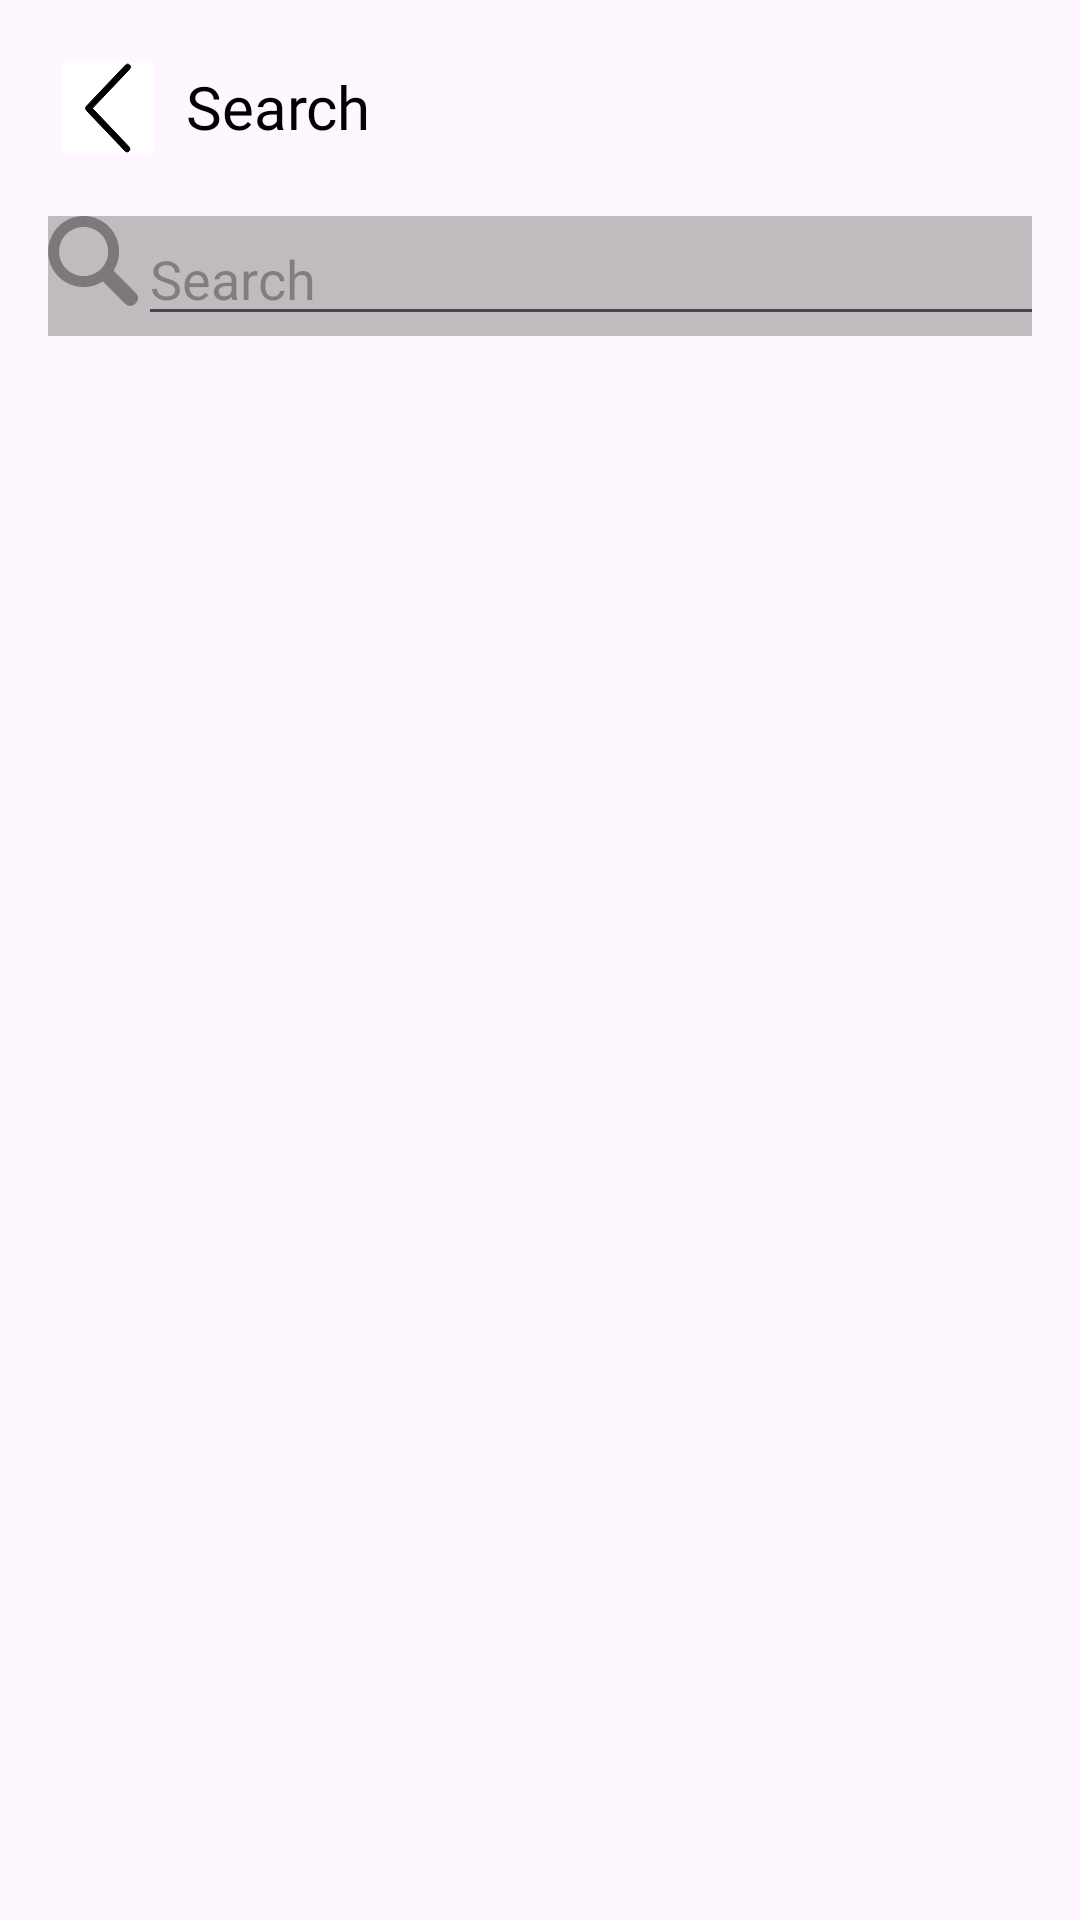

Reconstruct the res/layout file that produces this screen, plus the resources it refers to.
<!-- AndroidManifest.xml: application theme Base.Theme.PlaylistMaker -->
<!-- res/layout/activity_search.xml -->
<?xml version="1.0" encoding="utf-8"?>
<androidx.constraintlayout.widget.ConstraintLayout xmlns:android="http://schemas.android.com/apk/res/android"
    xmlns:app="http://schemas.android.com/apk/res-auto"
    xmlns:tools="http://schemas.android.com/tools"
    android:id="@+id/main"
    android:layout_width="match_parent"
    android:layout_height="match_parent"
    tools:context=".SearchActivity">

    <LinearLayout
        android:id="@+id/search_header"
        android:layout_width="match_parent"
        android:layout_height="@dimen/standard_size"
        android:layout_marginStart="@dimen/standard_margin"
        android:layout_marginTop="@dimen/standard_margin"
        android:layout_marginEnd="@dimen/standard_margin"
        android:orientation="horizontal"
        app:layout_constraintEnd_toEndOf="parent"
        app:layout_constraintStart_toStartOf="parent"
        app:layout_constraintTop_toTopOf="parent">

        <ImageButton
            android:id="@+id/back_to_main"
            android:layout_width="@dimen/standard_size"
            android:layout_height="match_parent"
            android:background="@color/transparent"
            android:src="@drawable/arrow_left" />

        <TextView
            android:id="@+id/search_title"
            android:layout_width="fill_parent"
            android:layout_height="match_parent"
            android:fontFamily="@font/ys_display_medium"
            android:padding="6dp"
            android:text="@string/search"
            android:textColor="@color/black"
            android:textSize="@dimen/standard_font_size" />
    </LinearLayout>

    <LinearLayout
        android:layout_width="match_parent"
        android:layout_height="@dimen/standard_size"
        android:layout_marginStart="@dimen/standard_margin"
        android:layout_marginTop="@dimen/standard_margin"
        android:layout_marginEnd="@dimen/standard_margin"
        app:layout_constraintEnd_toEndOf="parent"
        app:layout_constraintStart_toStartOf="parent"
        app:layout_constraintTop_toBottomOf="@+id/search_header"
        android:background="#7777"
        >

        <ImageView
            android:layout_width="30dp"
            android:layout_height="30dp"
            android:alpha="0.35"
            android:src="@drawable/mag_glass" />

        <EditText
            android:id="@+id/search_line"
            android:layout_width="322dp"
            android:layout_height="match_parent"
            android:hint="@string/search"
            android:lines="1"
            android:inputType="text"/>
        
        <ImageView
            android:id="@+id/cancel_button"
            android:layout_width="30dp"
            android:layout_height="30dp"
            android:src="@drawable/cancel"
            android:alpha="0.35"/>

    </LinearLayout>


</androidx.constraintlayout.widget.ConstraintLayout>
<!-- resources referenced by this layout -->
<resources>
  <color name="black">#FF000000</color>
  <color name="transparent">#00000000</color>
  <dimen name="standard_font_size">20sp</dimen>
  <dimen name="standard_margin">16dp</dimen>
  <dimen name="standard_size">40dp</dimen>
  <!-- drawable arrow_left (drawable) -->
  <vector xmlns:android="http://schemas.android.com/apk/res/android" android:height="30dp" android:viewportHeight="1080" android:viewportWidth="1080" android:width="30dp">
        
      <path android:fillColor="#FFFFFF" android:fillType="nonZero" android:pathData="M0,0h1080v1080h-1080z" android:strokeColor="#00000000" android:strokeLineCap="butt" android:strokeLineJoin="miter" android:strokeWidth="1"/>
        
      <path android:fillColor="#000000" android:fillType="nonZero" android:pathData="M775.2,13.5C783.7,13.5 792.4,17 799,23.9C812,37.6 812,60 799,73.8L352.4,543.6L792.4,1006.4C805.5,1020.2 805.5,1042.6 792.4,1056.3C779.4,1070.1 758,1070.1 745,1056.3L281.2,568.6C268.2,554.9 268.2,532.4 281.2,518.7L751.5,23.9C758,17 766.7,13.5 775.2,13.5z" android:strokeColor="#000000" android:strokeLineCap="butt" android:strokeLineJoin="miter" android:strokeWidth="0"/>
      
  </vector>
  <!-- drawable cancel (drawable) -->
  <vector xmlns:android="http://schemas.android.com/apk/res/android" android:height="30dp" android:viewportHeight="32" android:viewportWidth="32" android:width="30dp">
        
      <path android:fillColor="#000000" android:pathData="M16,29c-7.18,0 -13,-5.82 -13,-13s5.82,-13 13,-13 13,5.82 13,13 -5.82,13 -13,13zM21.961,12.209c0.244,-0.244 0.244,-0.641 0,-0.885l-1.328,-1.327c-0.244,-0.244 -0.641,-0.244 -0.885,0l-3.761,3.761 -3.761,-3.761c-0.244,-0.244 -0.641,-0.244 -0.885,0l-1.328,1.327c-0.244,0.244 -0.244,0.641 0,0.885l3.762,3.762 -3.762,3.76c-0.244,0.244 -0.244,0.641 0,0.885l1.328,1.328c0.244,0.244 0.641,0.244 0.885,0l3.761,-3.762 3.761,3.762c0.244,0.244 0.641,0.244 0.885,0l1.328,-1.328c0.244,-0.244 0.244,-0.641 0,-0.885l-3.762,-3.76 3.762,-3.762z"/>
      
  </vector>
  <!-- drawable mag_glass (drawable) -->
  <vector xmlns:android="http://schemas.android.com/apk/res/android"
      android:width="30dp"
      android:height="30dp"
      android:viewportWidth="980"
      android:viewportHeight="980">
    <path
        android:pathData="M358,1.1c-136,11 -254.7,90.5 -315.5,211.4 -26.4,52.5 -39.6,105 -41.2,164.5 -3.8,141.5 69.2,272.5 192,344.4 5.4,3.2 17.1,9.3 26,13.6 117.5,56.7 256.7,50.4 368.1,-16.6 4.9,-3 9.2,-5.4 9.5,-5.4 0.3,-0 57.5,56.9 127.1,126.4 108.9,108.7 127.5,126.9 133.5,130.4 24.4,14.1 54.1,13.3 77.5,-2.3 8.4,-5.6 30.5,-28.2 35.2,-36 15.1,-25 14,-56.8 -2.5,-79.7 -2.5,-3.5 -60.6,-62.3 -129.1,-130.8 -68.5,-68.5 -124.6,-124.8 -124.6,-125.1 0,-0.4 3.2,-6 7.1,-12.5 43,-72.3 61.2,-161.3 50.3,-245.9 -18.7,-145 -116.4,-266 -254.5,-315.4 -48.4,-17.3 -107.5,-25.1 -158.9,-21zM422.5,121.5c40.4,5.3 80.5,20.3 114,42.7 14.9,10 27.3,20.3 41.5,34.7 40.9,41.2 66.2,92.5 75.2,152.6 2,13.9 1.8,60 -0.5,73.9 -11.8,73.1 -47.8,133.5 -105.2,176.1 -36.1,26.8 -74.5,42.7 -121.1,50.2 -15.5,2.5 -61.3,2.5 -76.8,-0 -49.2,-7.9 -92.1,-26.6 -129.6,-56.4 -11.6,-9.3 -31.2,-28.8 -40.4,-40.3 -56.7,-71 -73.9,-164.8 -46.1,-250.9 13.7,-42.4 36.3,-78.4 69.1,-110.1 44.7,-43.1 100.5,-68.3 163.9,-74 13.3,-1.2 41.2,-0.4 56,1.5z"
        android:fillColor="#000000"
        android:strokeColor="#00000000"/>
  </vector>
  <string name="search">Search</string>
  <style name="Base.Theme.PlaylistMaker" parent="Theme.Material3.DayNight.NoActionBar">
          
          <item name="colorPrimary">#259642</item>
          <item name="colorSecondary">@color/white</item>
      </style>
  <color name="white">#FFFFFFFF</color>
</resources>
